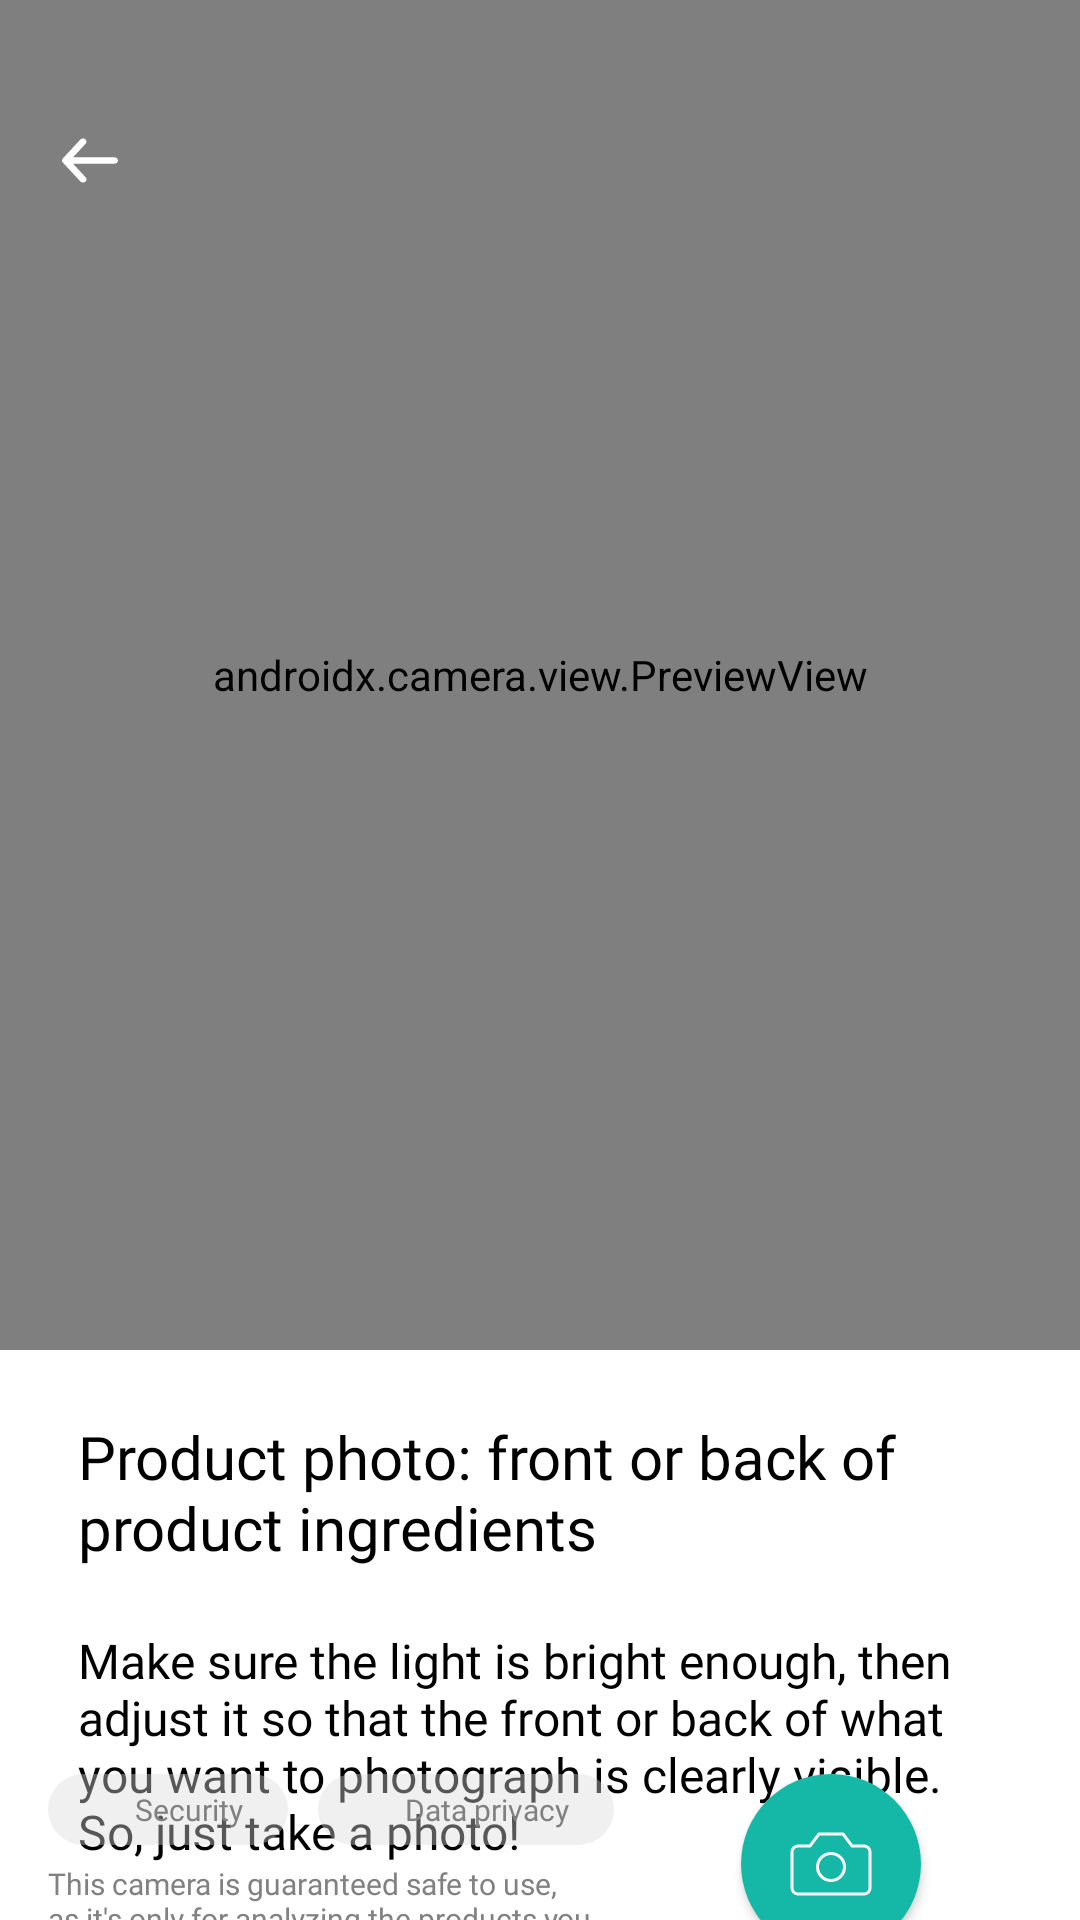

Here is an Android app screen rendered from its layout file. Give the layout XML and the strings, colors and styles it references.
<!-- AndroidManifest.xml: application theme Theme.FOSKIN -->
<!-- res/layout/activity_product_scan.xml -->
<?xml version="1.0" encoding="utf-8"?>
<androidx.constraintlayout.widget.ConstraintLayout xmlns:android="http://schemas.android.com/apk/res/android"
    xmlns:app="http://schemas.android.com/apk/res-auto"
    xmlns:tools="http://schemas.android.com/tools"
    android:id="@+id/main"
    android:layout_width="match_parent"
    android:layout_height="match_parent"
    tools:context=".ui.detect.product.ProductScanActivity">

    <androidx.camera.view.PreviewView
        android:id="@+id/viewFinder"
        android:layout_width="0dp"
        android:layout_height="450dp"
        app:layout_constraintEnd_toEndOf="parent"
        app:layout_constraintStart_toStartOf="parent"
        app:layout_constraintTop_toTopOf="parent" />

    <ImageButton
        android:id="@+id/back"
        android:layout_width="wrap_content"
        android:layout_height="wrap_content"
        android:layout_marginStart="16dp"
        android:layout_marginTop="40dp"
        android:background="#00FFFFFF"
        android:src="@drawable/back_arrow"
        app:layout_constraintStart_toStartOf="@id/viewFinder"
        app:layout_constraintTop_toTopOf="@id/viewFinder" />

    <TextView
        android:id="@+id/instructionText1"
        android:layout_width="wrap_content"
        android:layout_height="wrap_content"
        android:layout_marginTop="22dp"
        android:layout_weight="1"
        android:fontFamily="@font/poppins_bold"
        android:paddingStart="26dp"
        android:paddingEnd="26dp"
        android:text="@string/title_scan_product"
        android:textColor="@color/black"
        android:textSize="20sp"
        app:layout_constraintEnd_toEndOf="parent"
        app:layout_constraintStart_toStartOf="parent"
        app:layout_constraintTop_toBottomOf="@id/viewFinder" />

    <TextView
        android:id="@+id/instructionText2"
        android:layout_width="0dp"
        android:layout_height="wrap_content"
        android:layout_marginTop="20dp"
        android:fontFamily="@font/poppins_medium"
        android:paddingStart="26dp"
        android:paddingEnd="26dp"
        android:text="@string/description_scan_product"
        android:textColor="@color/black"
        android:textSize="16sp"
        app:layout_constraintEnd_toEndOf="parent"
        app:layout_constraintStart_toStartOf="parent"
        app:layout_constraintTop_toBottomOf="@id/instructionText1" />

    <LinearLayout
        android:layout_width="match_parent"
        android:layout_height="wrap_content"
        android:layout_marginStart="16dp"
        android:layout_marginEnd="16dp"
        android:orientation="horizontal"
        app:layout_constraintBottom_toBottomOf="parent"
        app:layout_constraintEnd_toEndOf="parent"
        app:layout_constraintStart_toStartOf="parent"
        app:layout_constraintTop_toBottomOf="@id/instructionText2"
        app:layout_constraintVertical_bias="0.627">

        <LinearLayout
            android:layout_width="0dp"
            android:layout_height="wrap_content"
            android:layout_weight="1.5"
            android:gravity="start"
            android:orientation="vertical">

            <GridLayout
                android:layout_width="match_parent"
                android:layout_height="wrap_content"
                android:columnCount="2">

                <LinearLayout
                    android:layout_width="wrap_content"
                    android:layout_height="wrap_content"
                    android:layout_marginEnd="10dp"
                    android:background="@drawable/rounded_bg_detect"
                    android:gravity="center_vertical"
                    android:orientation="horizontal"
                    android:paddingStart="10dp"

                    android:paddingEnd="10dp">

                    <ImageView
                        android:layout_width="14dp"
                        android:layout_height="11dp"
                        android:layout_gravity="center_vertical"
                        android:src="@drawable/verified" />

                    <TextView
                        android:layout_width="wrap_content"
                        android:layout_height="wrap_content"
                        android:fontFamily="@font/poppins_regular"
                        android:padding="5dp"
                        android:text="@string/security"
                        android:textColor="#818181"
                        android:textSize="10sp" />
                </LinearLayout>

                <LinearLayout
                    android:layout_width="wrap_content"
                    android:layout_height="wrap_content"
                    android:background="@drawable/rounded_bg_detect"
                    android:gravity="center_vertical"
                    android:orientation="horizontal"
                    android:paddingStart="10dp"
                    android:paddingEnd="10dp">

                    <ImageView
                        android:layout_width="14dp"
                        android:layout_height="14dp"
                        android:layout_gravity="center_vertical"
                        android:src="@drawable/shield" />

                    <TextView
                        android:layout_width="wrap_content"
                        android:layout_height="wrap_content"
                        android:fontFamily="@font/poppins_regular"
                        android:padding="5dp"
                        android:text="@string/data_privacy"
                        android:textColor="#818181"
                        android:textSize="10sp" />
                </LinearLayout>

            </GridLayout>

            <TextView
                android:layout_width="match_parent"
                android:layout_height="wrap_content"
                android:layout_marginTop="6dp"
                android:fontFamily="@font/poppins_regular"
                android:text="@string/description_security"
                android:textColor="#818181"
                android:textSize="10sp" />
        </LinearLayout>


        <LinearLayout
            android:layout_width="0dp"
            android:layout_height="match_parent"
            android:layout_weight="1"
            android:gravity="end"
            android:orientation="horizontal">

            <androidx.cardview.widget.CardView
                android:id="@+id/cameraButtonCard"
                android:layout_width="wrap_content"
                android:layout_height="wrap_content"
                android:layout_marginEnd="37dp"
                app:cardCornerRadius="100dp">

                <ImageButton
                    android:id="@+id/captureImage"
                    android:layout_width="60dp"
                    android:layout_height="60dp"
                    android:background="#15B8A7"
                    android:contentDescription="@string/camera_button"
                    android:src="@drawable/camera" />
            </androidx.cardview.widget.CardView>
        </LinearLayout>
    </LinearLayout>

</androidx.constraintlayout.widget.ConstraintLayout>
<!-- resources referenced by this layout -->
<resources>
  <color name="black">#FF000000</color>
  <!-- drawable back_arrow (drawable) -->
  <vector xmlns:android="http://schemas.android.com/apk/res/android"
      android:width="28dp"
      android:height="27dp"
      android:viewportWidth="28"
      android:viewportHeight="27">
    <path
        android:pathData="M22.167,12.448H8.33L12.565,7.874C12.763,7.66 12.858,7.384 12.83,7.107C12.801,6.829 12.651,6.573 12.413,6.395C12.175,6.217 11.868,6.132 11.559,6.157C11.251,6.183 10.966,6.318 10.768,6.532L4.935,12.825C4.895,12.875 4.86,12.928 4.83,12.983C4.83,13.035 4.83,13.067 4.748,13.119C4.695,13.24 4.668,13.368 4.667,13.497C4.668,13.626 4.695,13.754 4.748,13.874C4.748,13.927 4.748,13.958 4.83,14.011C4.86,14.066 4.895,14.118 4.935,14.168L10.768,20.462C10.878,20.58 11.015,20.676 11.17,20.741C11.326,20.806 11.495,20.84 11.667,20.84C11.939,20.84 12.203,20.755 12.413,20.598C12.531,20.51 12.629,20.402 12.7,20.28C12.772,20.158 12.816,20.024 12.83,19.887C12.844,19.75 12.828,19.611 12.783,19.479C12.737,19.348 12.663,19.225 12.565,19.119L8.33,14.546H22.167C22.476,14.546 22.773,14.435 22.992,14.238C23.21,14.042 23.333,13.775 23.333,13.497C23.333,13.219 23.21,12.952 22.992,12.755C22.773,12.558 22.476,12.448 22.167,12.448Z"
        android:fillColor="#ffffff"/>
  </vector>
  <!-- drawable camera (drawable) -->
  <vector xmlns:android="http://schemas.android.com/apk/res/android"
      android:width="28dp"
      android:height="28dp"
      android:viewportWidth="28"
      android:viewportHeight="28">
    <path
        android:strokeWidth="1"
        android:pathData="M27,10C27,9.47 26.789,8.961 26.414,8.586C26.039,8.211 25.53,8 25,8H21L18,4H10L7,8H3C2.47,8 1.961,8.211 1.586,8.586C1.211,8.961 1,9.47 1,10V22C1,22.53 1.211,23.039 1.586,23.414C1.961,23.789 2.47,24 3,24H25C25.53,24 26.039,23.789 26.414,23.414C26.789,23.039 27,22.53 27,22V10Z"
        android:strokeLineJoin="round"
        android:fillColor="#00000000"
        android:strokeColor="#ffffff"
        android:strokeLineCap="round"/>
    <path
        android:strokeWidth="1"
        android:pathData="M14,19.5C16.485,19.5 18.5,17.485 18.5,15C18.5,12.515 16.485,10.5 14,10.5C11.515,10.5 9.5,12.515 9.5,15C9.5,17.485 11.515,19.5 14,19.5Z"
        android:strokeLineJoin="round"
        android:fillColor="#00000000"
        android:strokeColor="#ffffff"
        android:strokeLineCap="round"/>
  </vector>
  <!-- drawable rounded_bg_detect (drawable) -->
  <shape xmlns:android="http://schemas.android.com/apk/res/android">
      <solid android:color="#66D9D9D9" />
      <corners android:radius="20dp" />
  </shape>
  <string name="camera_button">camera_button</string>
  <string name="data_privacy">Data privacy</string>
  <string name="description_scan_product">Make sure the light is bright enough, then adjust it so that the front or back of what you want to photograph is clearly visible. So, just take a photo!</string>
  <string name="description_security">This camera is guaranteed safe to use, as it\'s only for analyzing the products you upload, so your privacy remains protected.</string>
  <string name="security">Security</string>
  <string name="title_scan_product">Product photo: front or back of product ingredients</string>
  <style name="Theme.FOSKIN" parent="Theme.MaterialComponents.DayNight.DarkActionBar">
          
          <item name="colorPrimary">@color/green</item>
          <item name="colorPrimaryVariant">@color/purple_700</item>
          <item name="colorOnPrimary">@color/white</item>
          
          <item name="colorSecondary">@color/teal_200</item>
          <item name="colorSecondaryVariant">@color/teal_700</item>
          <item name="colorOnSecondary">@color/black</item>
          
          <item name="android:statusBarColor">?attr/colorPrimaryVariant</item>
          
      </style>
  <color name="green">#15B8A7</color>
  <color name="purple_700">#FF3700B3</color>
  <color name="white">#FFFFFFFF</color>
  <color name="teal_200">#FF03DAC5</color>
  <color name="teal_700">#FF018786</color>
</resources>
